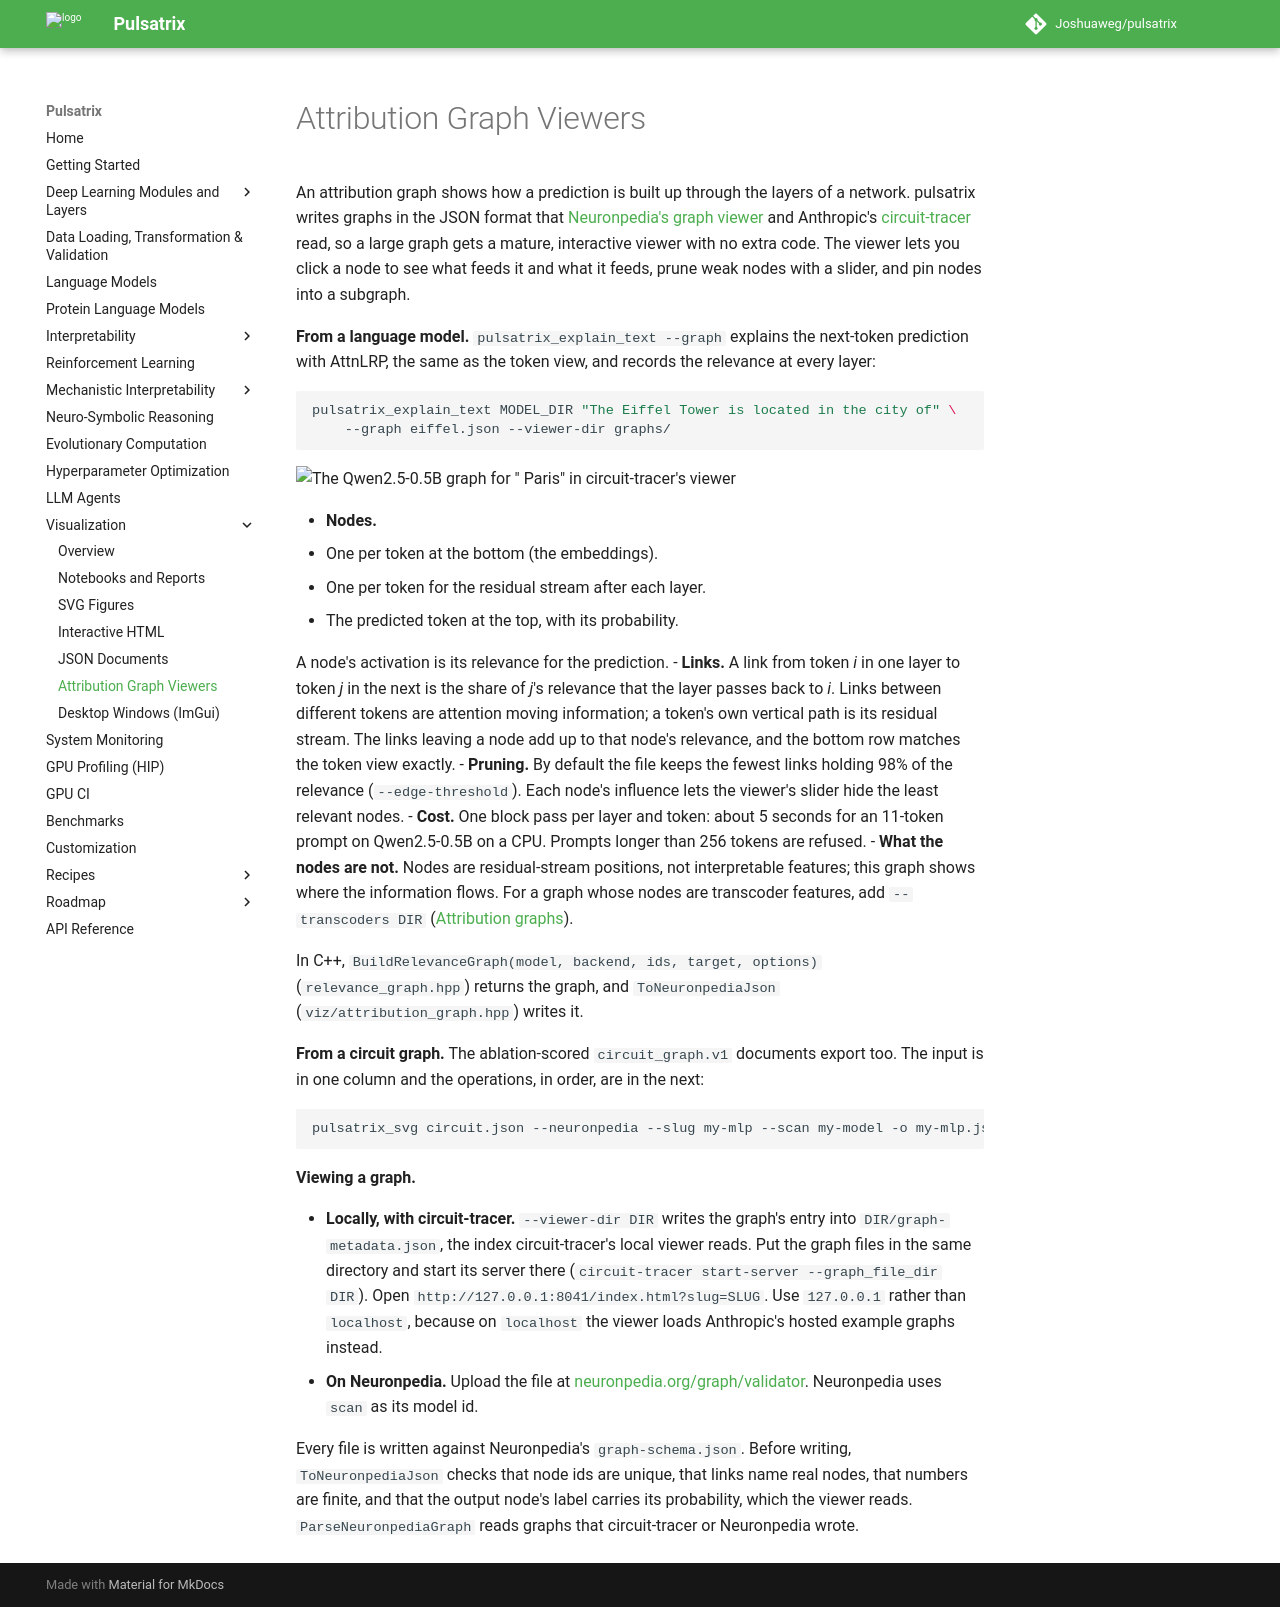

repository: Joshuaweg/pulsatrix · page: visualization/attribution-graphs/index.html · generator: mkdocs

# Attribution Graph Viewers

An attribution graph shows how a prediction is built up through the layers of a network.
pulsatrix writes graphs in the JSON format that
[Neuronpedia's graph viewer](https://www.neuronpedia.org/graph/validator) and Anthropic's
[circuit-tracer](https://github.com/decoderesearch/circuit-tracer) read, so a large graph gets a
mature, interactive viewer with no extra code. The viewer lets you click a node to see what
feeds it and what it feeds, prune weak nodes with a slider, and pin nodes into a subgraph.

**From a language model.** `pulsatrix_explain_text --graph` explains the next-token prediction
with AttnLRP, the same as the token view, and records the relevance at every layer:

```bash
pulsatrix_explain_text MODEL_DIR "The Eiffel Tower is located in the city of" \
    --graph eiffel.json --viewer-dir graphs/
```

![The Qwen2.5-0.5B graph for " Paris" in circuit-tracer's viewer](figures/attribution_graph_viewer.png)

- **Nodes.**
  - One per token at the bottom (the embeddings).
  - One per token for the residual stream after each layer.
  - The predicted token at the top, with its probability.

  A node's activation is its relevance for the prediction.
- **Links.** A link from token *i* in one layer to token *j* in the next is the share of *j*'s
  relevance that the layer passes back to *i*. Links between different tokens are attention
  moving information; a token's own vertical path is its residual stream. The links leaving a
  node add up to that node's relevance, and the bottom row matches the token view exactly.
- **Pruning.** By default the file keeps the fewest links holding 98% of the relevance
  (`--edge-threshold`). Each node's influence lets the viewer's slider hide the least relevant
  nodes.
- **Cost.** One block pass per layer and token: about 5 seconds for an 11-token prompt on
  Qwen2.5-0.5B on a CPU. Prompts longer than 256 tokens are refused.
- **What the nodes are not.** Nodes are residual-stream positions, not interpretable features;
  this graph shows where the information flows. For a graph whose nodes are transcoder features,
  add `--transcoders DIR` ([Attribution graphs](../mechanistic-interpretability/attribution-graphs.md)).

In C++, `BuildRelevanceGraph(model, backend, ids, target, options)` (`relevance_graph.hpp`)
returns the graph, and `ToNeuronpediaJson` (`viz/attribution_graph.hpp`) writes it.

**From a circuit graph.** The ablation-scored `circuit_graph.v1` documents export too. The input
is in one column and the operations, in order, are in the next:

```bash
pulsatrix_svg circuit.json --neuronpedia --slug my-mlp --scan my-model -o my-mlp.json
```

**Viewing a graph.**

- **Locally, with circuit-tracer.** `--viewer-dir DIR` writes the graph's entry into
  `DIR/graph-metadata.json`, the index circuit-tracer's local viewer reads. Put the graph files in
  the same directory and start its server there (`circuit-tracer start-server --graph_file_dir DIR`).
  Open `http://127.0.0.1:8041/index.html?slug=SLUG`. Use `127.0.0.1` rather than `localhost`,
  because on `localhost` the viewer loads Anthropic's hosted example graphs instead.
- **On Neuronpedia.** Upload the file at
  [neuronpedia.org/graph/validator](https://www.neuronpedia.org/graph/validator). Neuronpedia
  uses `scan` as its model id.

Every file is written against Neuronpedia's `graph-schema.json`. Before writing,
`ToNeuronpediaJson` checks that node ids are unique, that links name real nodes, that numbers
are finite, and that the output node's label carries its probability, which the viewer reads.
`ParseNeuronpediaGraph` reads graphs that circuit-tracer or Neuronpedia wrote.
